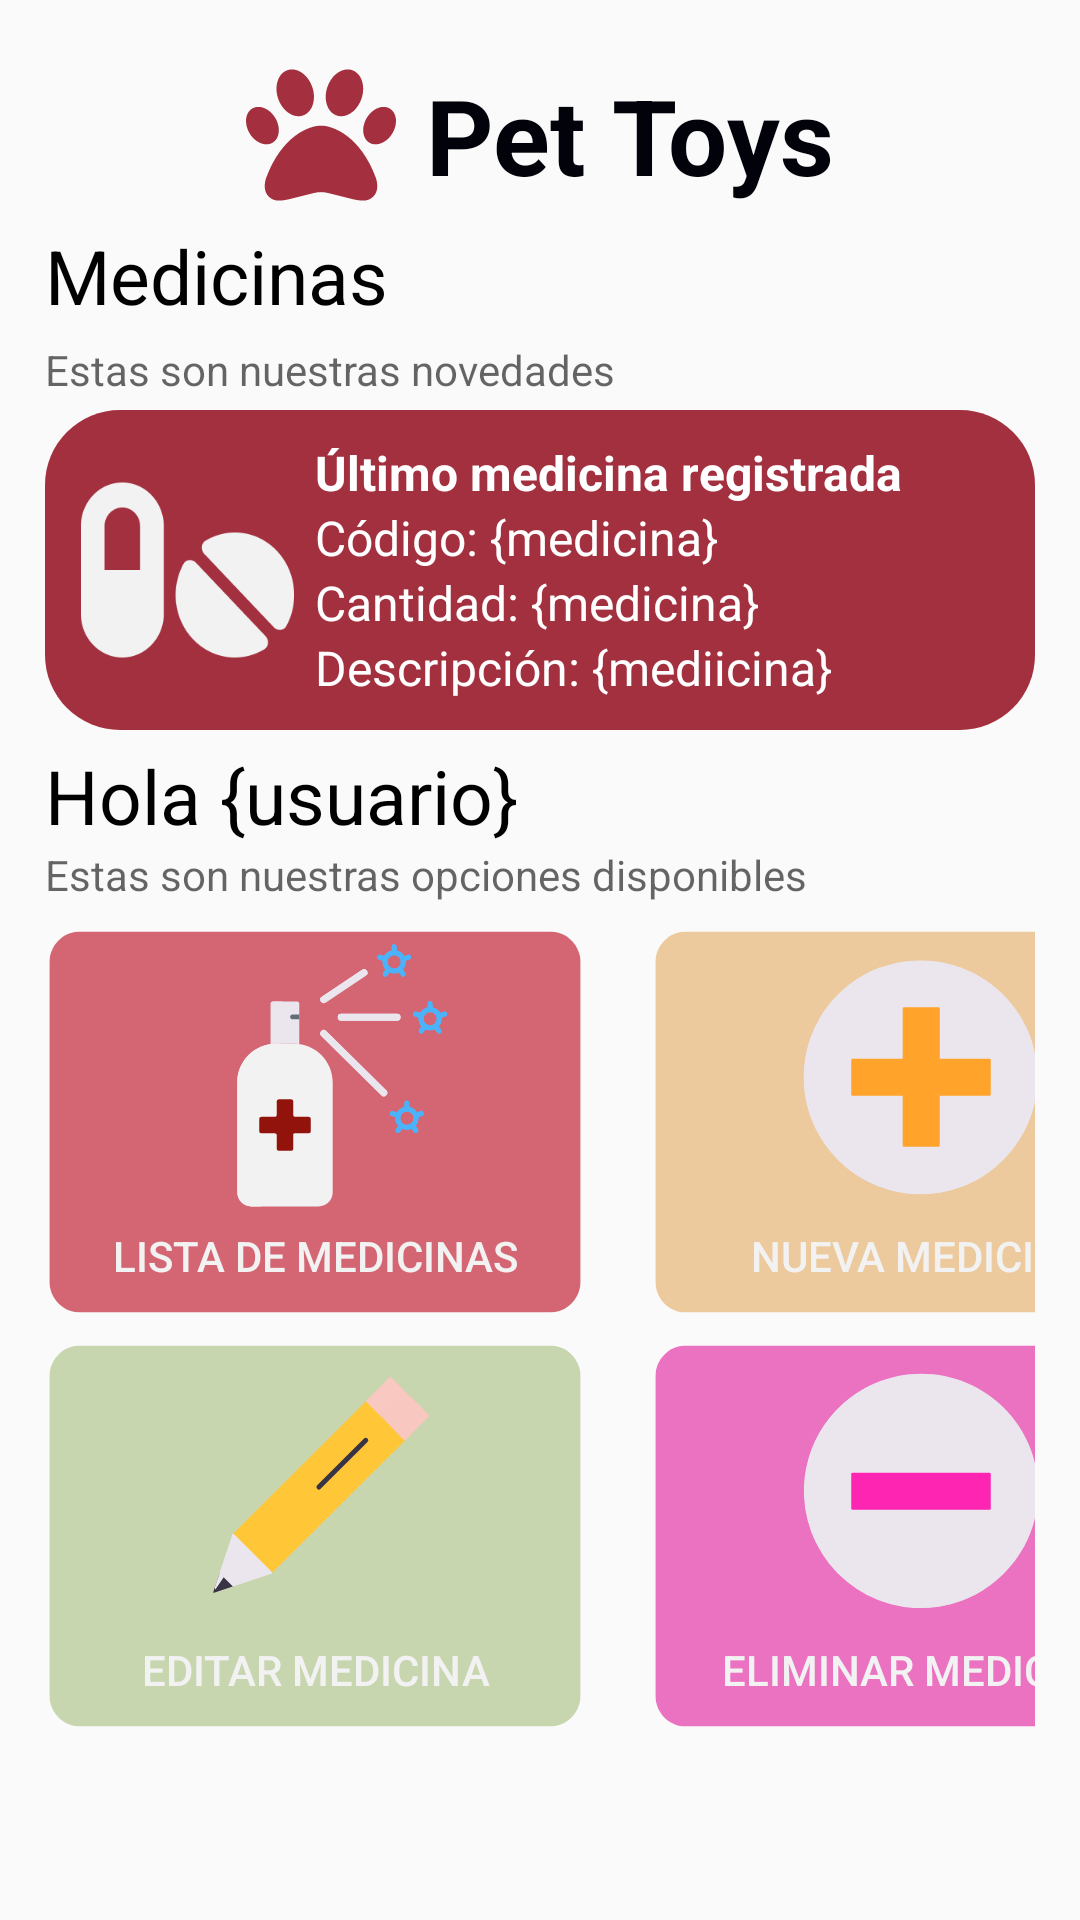

Android layout source for this screen:
<!-- AndroidManifest.xml: application theme Theme.ProyectoVeterinaria -->
<!-- res/layout/fragment_medicina.xml -->
<?xml version="1.0" encoding="utf-8"?>
<androidx.constraintlayout.widget.ConstraintLayout
    xmlns:android="http://schemas.android.com/apk/res/android"
    xmlns:tools="http://schemas.android.com/tools"
    xmlns:app="http://schemas.android.com/apk/res-auto"
    android:layout_width="match_parent"
    android:layout_height="match_parent"
    tools:context=".FragmentMedicina"
    android:orientation="vertical"
    android:padding="15dp">
    <LinearLayout
        android:id="@+id/linearLayout2"
        android:layout_width="match_parent"
        android:layout_height="60dp"
        android:gravity="center"
        app:layout_constraintEnd_toEndOf="parent"
        app:layout_constraintHorizontal_bias="0.517"
        app:layout_constraintStart_toStartOf="parent"
        app:layout_constraintTop_toTopOf="parent">

        <ImageView
            android:layout_width="50dp"
            android:layout_height="50dp"
            android:layout_marginRight="10dp"
            android:src="@drawable/paw_solid" />

        <TextView
            android:layout_width="wrap_content"
            android:layout_height="wrap_content"
            android:text="Pet Toys"
            android:textColor="#02020A"
            android:textSize="35sp"
            android:textStyle="bold" />
    </LinearLayout>
    <LinearLayout
        android:id="@+id/linearLayout7"
        android:layout_width="match_parent"
        android:layout_height="wrap_content"
        android:orientation="vertical"
        app:layout_constraintEnd_toEndOf="parent"
        app:layout_constraintStart_toStartOf="parent"
        app:layout_constraintTop_toBottomOf="@+id/linearLayout2">
        <TextView
            android:layout_width="match_parent"
            android:layout_height="wrap_content"
            android:text="Medicinas"
            android:textColor="#000000"
            android:textSize="25sp" />
        <TextView
            android:layout_width="match_parent"
            android:layout_height="wrap_content"
            android:layout_marginTop="5dp"
            android:text="Estas son nuestras novedades"
            android:textColor="#99000000"
            android:textSize="14sp" />
    </LinearLayout>
    <LinearLayout
        android:id="@+id/linearLayout6"
        android:layout_width="match_parent"
        android:layout_height="wrap_content"
        android:layout_marginTop="4dp"
        android:background="@drawable/contenedor_redon_cliente"
        android:gravity="center_vertical"
        android:orientation="horizontal"
        android:paddingTop="10dp"
        android:paddingBottom="10dp"
        app:layout_constraintEnd_toEndOf="parent"
        app:layout_constraintHorizontal_bias="0.448"
        app:layout_constraintStart_toStartOf="parent"
        app:layout_constraintTop_toBottomOf="@+id/linearLayout7">
        <ImageView
            android:layout_width="80dp"
            android:layout_height="match_parent"
            android:layout_marginLeft="10dp"
            android:layout_marginTop="10dp"
            android:layout_marginBottom="10dp"
            android:paddingRight="5dp"
            android:src="@drawable/pillssolid" />
        <LinearLayout
            android:layout_width="wrap_content"
            android:layout_height="wrap_content"
            android:orientation="vertical">
            <TextView
                android:layout_width="wrap_content"
                android:layout_height="wrap_content"
                android:text="Último medicina registrada"
                android:textColor="#FFFFFF"
                android:textSize="16sp"
                android:textStyle="bold" />
            <TextView
                android:id="@+id/infCodMed"
                android:layout_width="wrap_content"
                android:layout_height="wrap_content"
                android:text="Código: {medicina}"
                android:textColor="#FFFFFF"
                android:textSize="16sp" />
            <TextView
                android:id="@+id/infCantMed"
                android:layout_width="wrap_content"
                android:layout_height="wrap_content"
                android:text="Cantidad: {medicina}"
                android:textColor="#FFFFFF"
                android:textSize="16sp" />
            <TextView
                android:id="@+id/infDesMed"
                android:layout_width="wrap_content"
                android:layout_height="wrap_content"
                android:text="Descripción: {mediicina}"
                android:textColor="#FFFFFF"
                android:textSize="16sp" />
        </LinearLayout>
    </LinearLayout>
    <LinearLayout
        android:id="@+id/linearLayout8"
        android:layout_width="match_parent"
        android:layout_height="wrap_content"
        android:layout_marginTop="5dp"
        android:orientation="vertical"
        app:layout_constraintEnd_toEndOf="parent"
        app:layout_constraintHorizontal_bias="0.448"
        app:layout_constraintStart_toStartOf="parent"
        app:layout_constraintTop_toBottomOf="@+id/linearLayout6">
        <TextView
            android:id="@+id/txtMensaje"
            android:layout_width="match_parent"
            android:layout_height="wrap_content"
            android:text="Hola {usuario}"
            android:textColor="#000000"
            android:textSize="25sp" />
        <TextView
            android:layout_width="match_parent"
            android:layout_height="wrap_content"
            android:text="Estas son nuestras opciones disponibles"
            android:textSize="14sp"
            android:textColor="#99000000"/>
    </LinearLayout>
    <LinearLayout
        android:id="@+id/linearLayout10"
        android:layout_width="match_parent"
        android:layout_height="130dp"
        android:layout_marginTop="8dp"
        android:orientation="horizontal"
        app:layout_constraintEnd_toEndOf="parent"
        app:layout_constraintHorizontal_bias="0.0"
        app:layout_constraintStart_toStartOf="parent"
        app:layout_constraintTop_toBottomOf="@+id/linearLayout8">

        <Button
            android:id="@+id/btnListarMedicamento"
            android:layout_width="180dp"
            android:layout_height="match_parent"
            android:background="@drawable/boton_a"
            android:drawableTop="@drawable/wired_flat_1277_antibacterial_spray_disinfection"
            android:text="Lista de medicinas"
            android:gravity="center_horizontal"
            android:textColor="#F3F2F2"
            />

        <Button
            android:id="@+id/btnNuevoMedicamento"
            android:layout_width="180dp"
            android:layout_height="match_parent"
            android:layout_marginStart="22dp"
            android:background="@drawable/boton_b"
            android:drawableTop="@drawable/wired_flat_49_plus_circle"
            android:text="Nueva medicina"
            android:gravity="center_horizontal"
            android:textColor="#F3F2F2"
            />
    </LinearLayout>
    <LinearLayout
        android:layout_width="match_parent"
        android:layout_height="130dp"
        android:layout_marginTop="8dp"
        android:orientation="horizontal"
        app:layout_constraintEnd_toEndOf="parent"
        app:layout_constraintHorizontal_bias="0.517"
        app:layout_constraintStart_toStartOf="parent"
        app:layout_constraintTop_toBottomOf="@+id/linearLayout10">
        <Button
            android:id="@+id/btnEditarMedicamento"
            android:layout_width="180dp"
            android:layout_height="match_parent"
            android:background="@drawable/boton_c"
            android:drawableTop="@drawable/wired_flat_35_edit"
            android:text="Editar medicina"
            android:gravity="center_horizontal"
            android:textColor="#F3F2F2"
            />
        <Button
            android:id="@+id/btnEliminarMedicamento"
            android:layout_width="180dp"
            android:layout_height="match_parent"
            android:layout_marginStart="22dp"
            android:background="@drawable/boton_d"
            android:drawableTop="@drawable/wired_flat_50_minus_circle"
            android:text="Eliminar medicina"
            android:gravity="center_horizontal"
            android:textColor="#F3F2F2"
            />
    </LinearLayout>
</androidx.constraintlayout.widget.ConstraintLayout>
<!-- resources referenced by this layout -->
<resources>
  <!-- drawable boton_a (drawable) -->
  <?xml version="1.0" encoding="utf-8"?>
  <vector
  xmlns:android="http://schemas.android.com/apk/res/android"
  xmlns:aapt="http://schemas.android.com/aapt"
  android:width="620dp"
  android:height="434dp"
  android:viewportWidth="620"
  android:viewportHeight="434">
  <group>
      <clip-path
          android:pathData="M40 5H580C599.33 5 615 20.67 615 40V394C615 413.33 599.33 429 580 429H40C20.67 429 5 413.33 5 394V40C5 20.67 20.67 5 40 5Z"
          />
      <path
          android:pathData="M5 5V429H615V5"
          android:fillColor="#D46674"
          />
  </group>
  <group>
      <clip-path
          android:pathData="M0 0V434H620V0M40 5H580C599.33 5 615 20.67 615 40V394C615 413.33 599.33 429 580 429H40C20.67 429 5 413.33 5 394V40C5 20.67 20.67 5 40 5Z"
          />
  </group>
  </vector>
  <!-- drawable boton_b (drawable) -->
  <?xml version="1.0" encoding="utf-8"?>
  <vector
  xmlns:android="http://schemas.android.com/apk/res/android"
  xmlns:aapt="http://schemas.android.com/aapt"
  android:width="620dp"
  android:height="436dp"
  android:viewportWidth="620"
  android:viewportHeight="436"
      >
  <group>
      <clip-path
          android:pathData="M40 5H580C599.33 5 615 20.67 615 40V396C615 415.33 599.33 431 580 431H40C20.67 431 5 415.33 5 396V40C5 20.67 20.67 5 40 5Z"
          />
      <path
          android:pathData="M5 5V431H615V5"
          android:fillColor="#ECCA9D"
          />
  </group>
  <group>
      <clip-path
          android:pathData="M0 0V436H620V0M40 5H580C599.33 5 615 20.67 615 40V396C615 415.33 599.33 431 580 431H40C20.67 431 5 415.33 5 396V40C5 20.67 20.67 5 40 5Z"
          />
  </group>
  </vector>
  <!-- drawable boton_c (drawable) -->
  <?xml version="1.0" encoding="utf-8"?>
  <vector
  xmlns:android="http://schemas.android.com/apk/res/android"
  xmlns:aapt="http://schemas.android.com/aapt"
  android:width="620dp"
  android:height="434dp"
  android:viewportWidth="620"
  android:viewportHeight="434"
      >
  <group>
      <clip-path
          android:pathData="M40 5H580C599.33 5 615 20.67 615 40V394C615 413.33 599.33 429 580 429H40C20.67 429 5 413.33 5 394V40C5 20.67 20.67 5 40 5Z"
          />
      <path
          android:pathData="M5 5V429H615V5"
          android:fillColor="#C8D6AF"
          />
  </group>
  <group>
      <clip-path
          android:pathData="M0 0V434H620V0M40 5H580C599.33 5 615 20.67 615 40V394C615 413.33 599.33 429 580 429H40C20.67 429 5 413.33 5 394V40C5 20.67 20.67 5 40 5Z"
          />
  </group>
  </vector>
  <!-- drawable boton_d (drawable) -->
  <?xml version="1.0" encoding="utf-8"?>
  <vector
  xmlns:android="http://schemas.android.com/apk/res/android"
  xmlns:aapt="http://schemas.android.com/aapt"
  android:width="620dp"
  android:height="436dp"
  android:viewportWidth="620"
  android:viewportHeight="436"
      >
  <group>
      <clip-path
          android:pathData="M40 5H580C599.33 5 615 20.67 615 40V396C615 415.33 599.33 431 580 431H40C20.67 431 5 415.33 5 396V40C5 20.67 20.67 5 40 5Z"
          />
      <path
          android:pathData="M5 5V431H615V5"
          android:fillColor="#EB72C1"
          />
  </group>
  <group>
      <clip-path
          android:pathData="M0 0V436H620V0M40 5H580C599.33 5 615 20.67 615 40V396C615 415.33 599.33 431 580 431H40C20.67 431 5 415.33 5 396V40C5 20.67 20.67 5 40 5Z"
          />
  </group>
  </vector>
  <!-- drawable contenedor_redon_cliente (drawable) -->
  <?xml version="1.0" encoding="utf-8"?>
  <shape xmlns:android="http://schemas.android.com/apk/res/android">
      <gradient
          android:startColor="#A3303F"
          android:endColor="#A3303F"
          />
      <corners
          android:topLeftRadius="25dp"
          android:topRightRadius="25dp"
          android:bottomLeftRadius="25dp"
          android:bottomRightRadius="25dp"/>
  </shape>
  <style name="Theme.ProyectoVeterinaria" parent="Base.Theme.ProyectoVeterinaria" />
  <style name="Base.Theme.ProyectoVeterinaria" parent="Theme.AppCompat.DayNight.NoActionBar">
          
          
      </style>
</resources>
